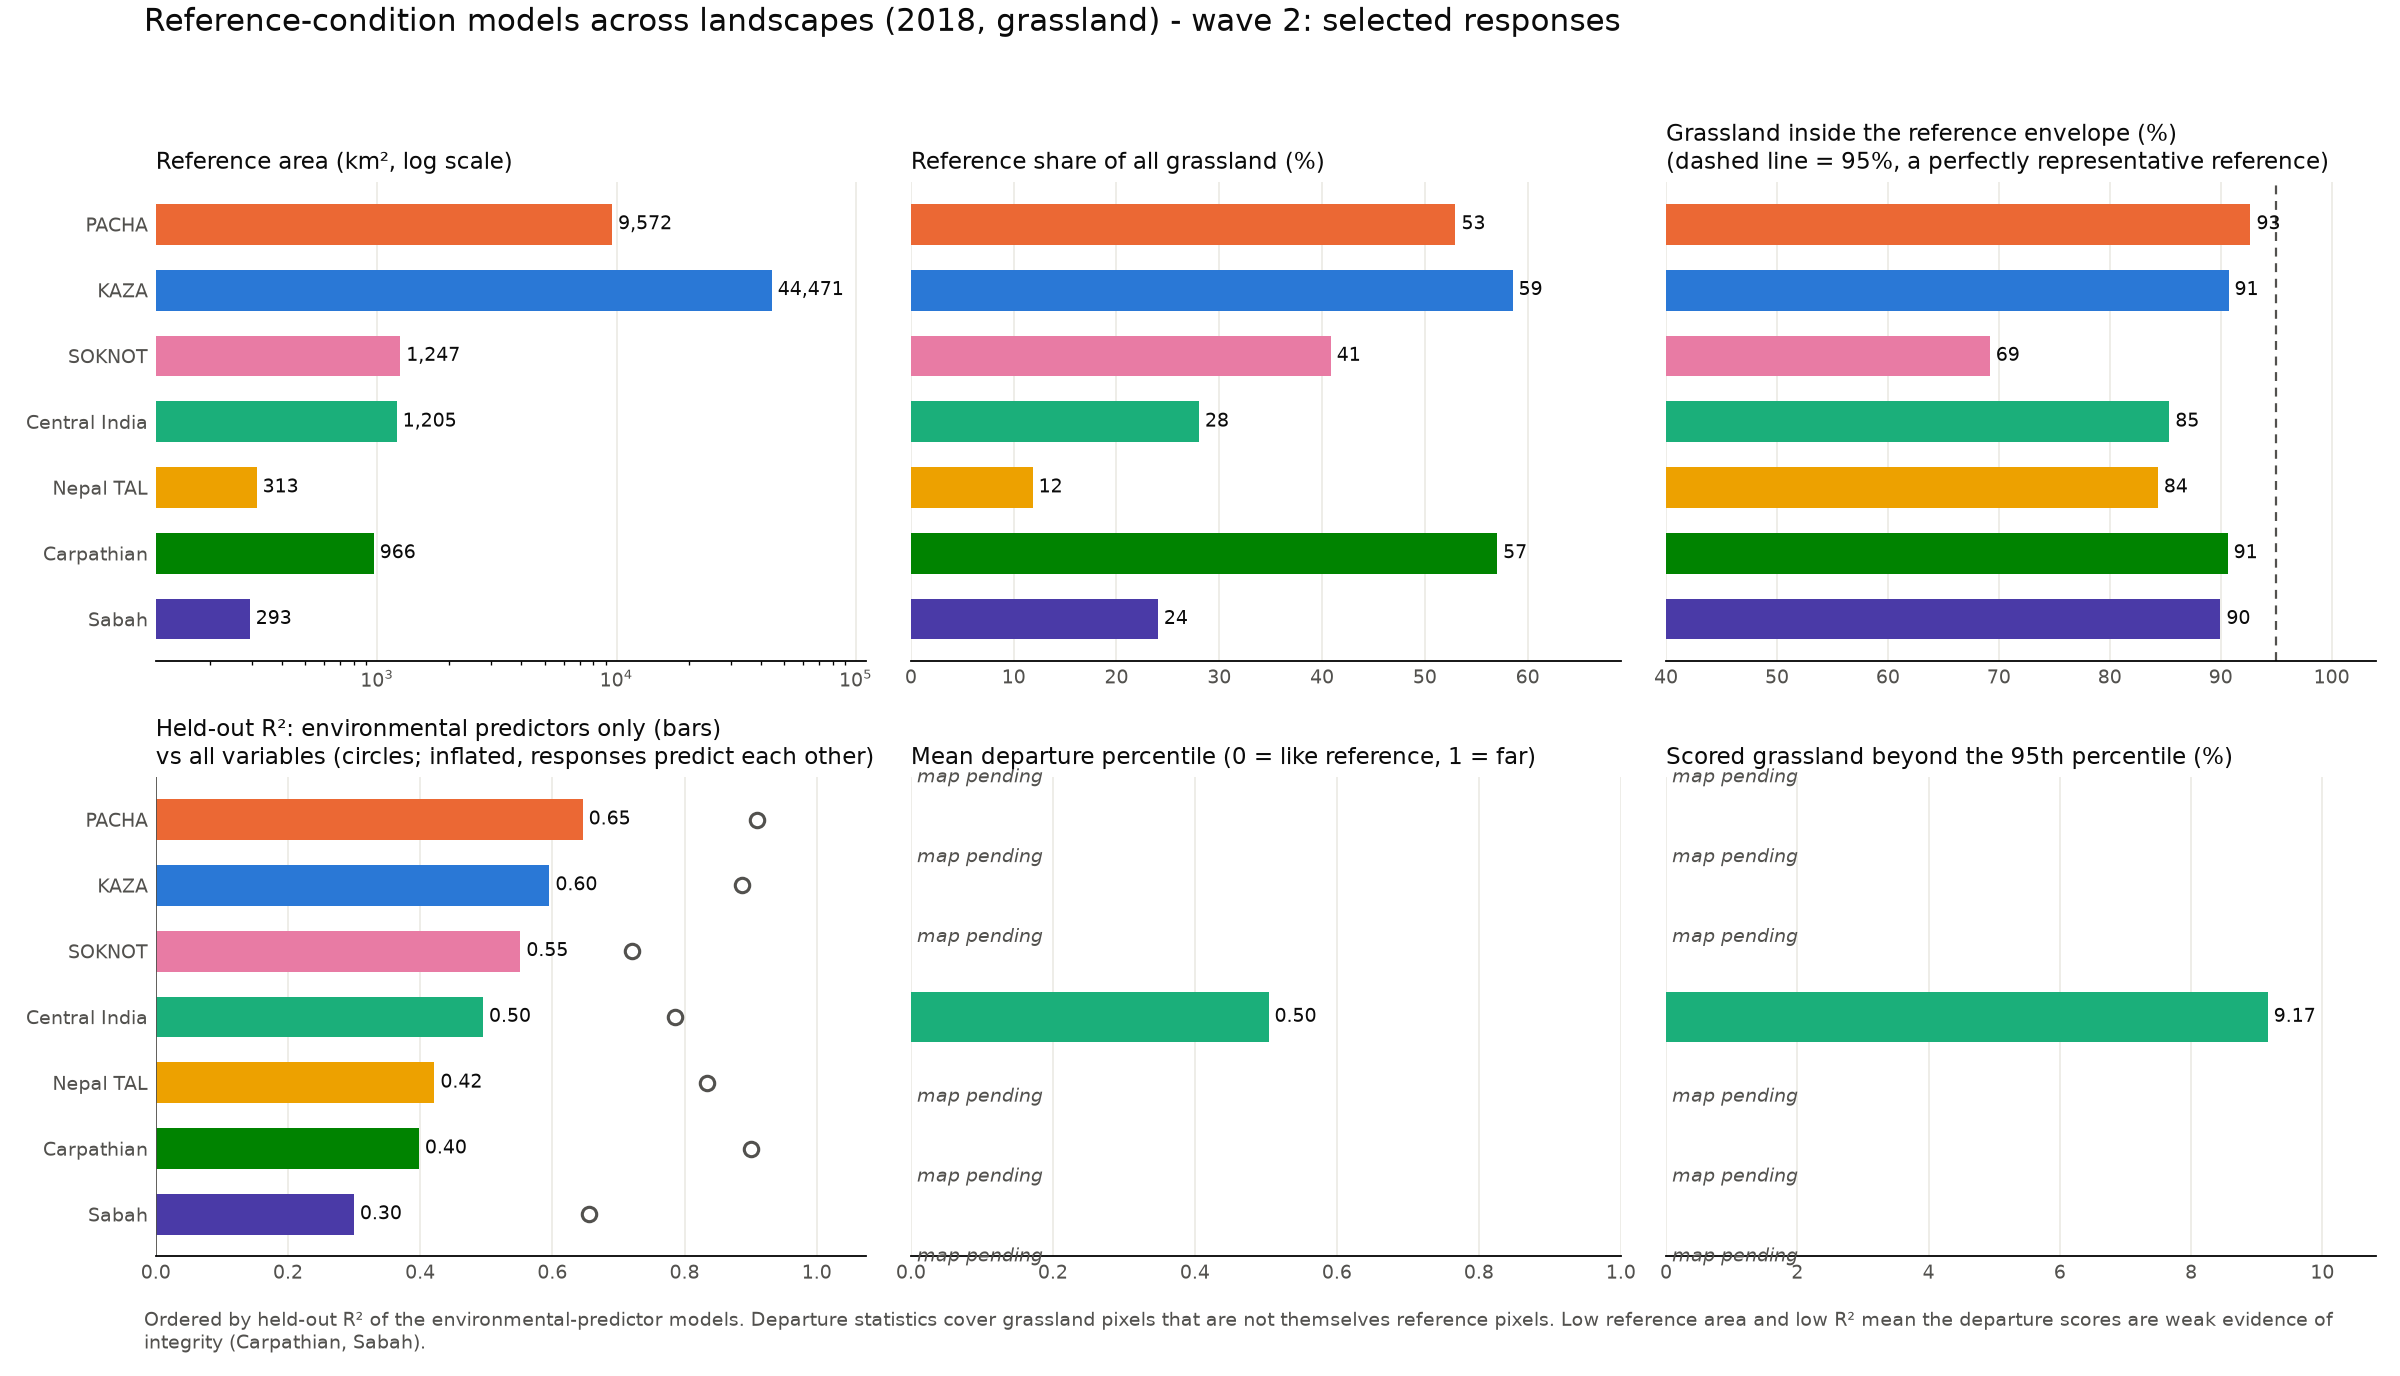

The file beside this chart, header and first rows:
landscape, grassland_km2, reference_km2, reference_share_pct, joint_envelope_pct, median_variable_inside_pct, responses_fitted, mean_r2_predictors_only, responses_r2_above_0.3, mean_r2_all_variables, scored_km2, mean_departure, pct_beyond_95th
KAZA, 75975, 44471, 58.53, 90.7, 90.53, 13.0, 0.596, 11.0, 0.886, 0.0, , 
PACHA, 18067, 9572, 52.98, 92.68, 92, 13.0, 0.646, 12.0, 0.91, 0.0, , 
Central India, 4301, 1205, 28.03, 85.36, 86.37, 12.0, 0.495, 11.0, 0.785, 3002, 0.504, 9.167
Nepal TAL, 2646, 313.2, 11.84, 84.33, 89.79, 11.0, 0.422, 7.0, 0.834, 0.0, , 
SOKNOT, 3054, 1247, 40.84, 69.18, 74.87, 6.0, 0.552, 5.0, 0.721, 0.0, , 
Carpathian, 1695, 966.5, 57.03, 90.62, 90.46, 5.0, 0.398, 3.0, 0.901, 0.0, , 
Sabah, 1220, 293.2, 24.03, 89.97, 87.56, 3.0, 0.3, 1.0, 0.655, 0.0, , 
